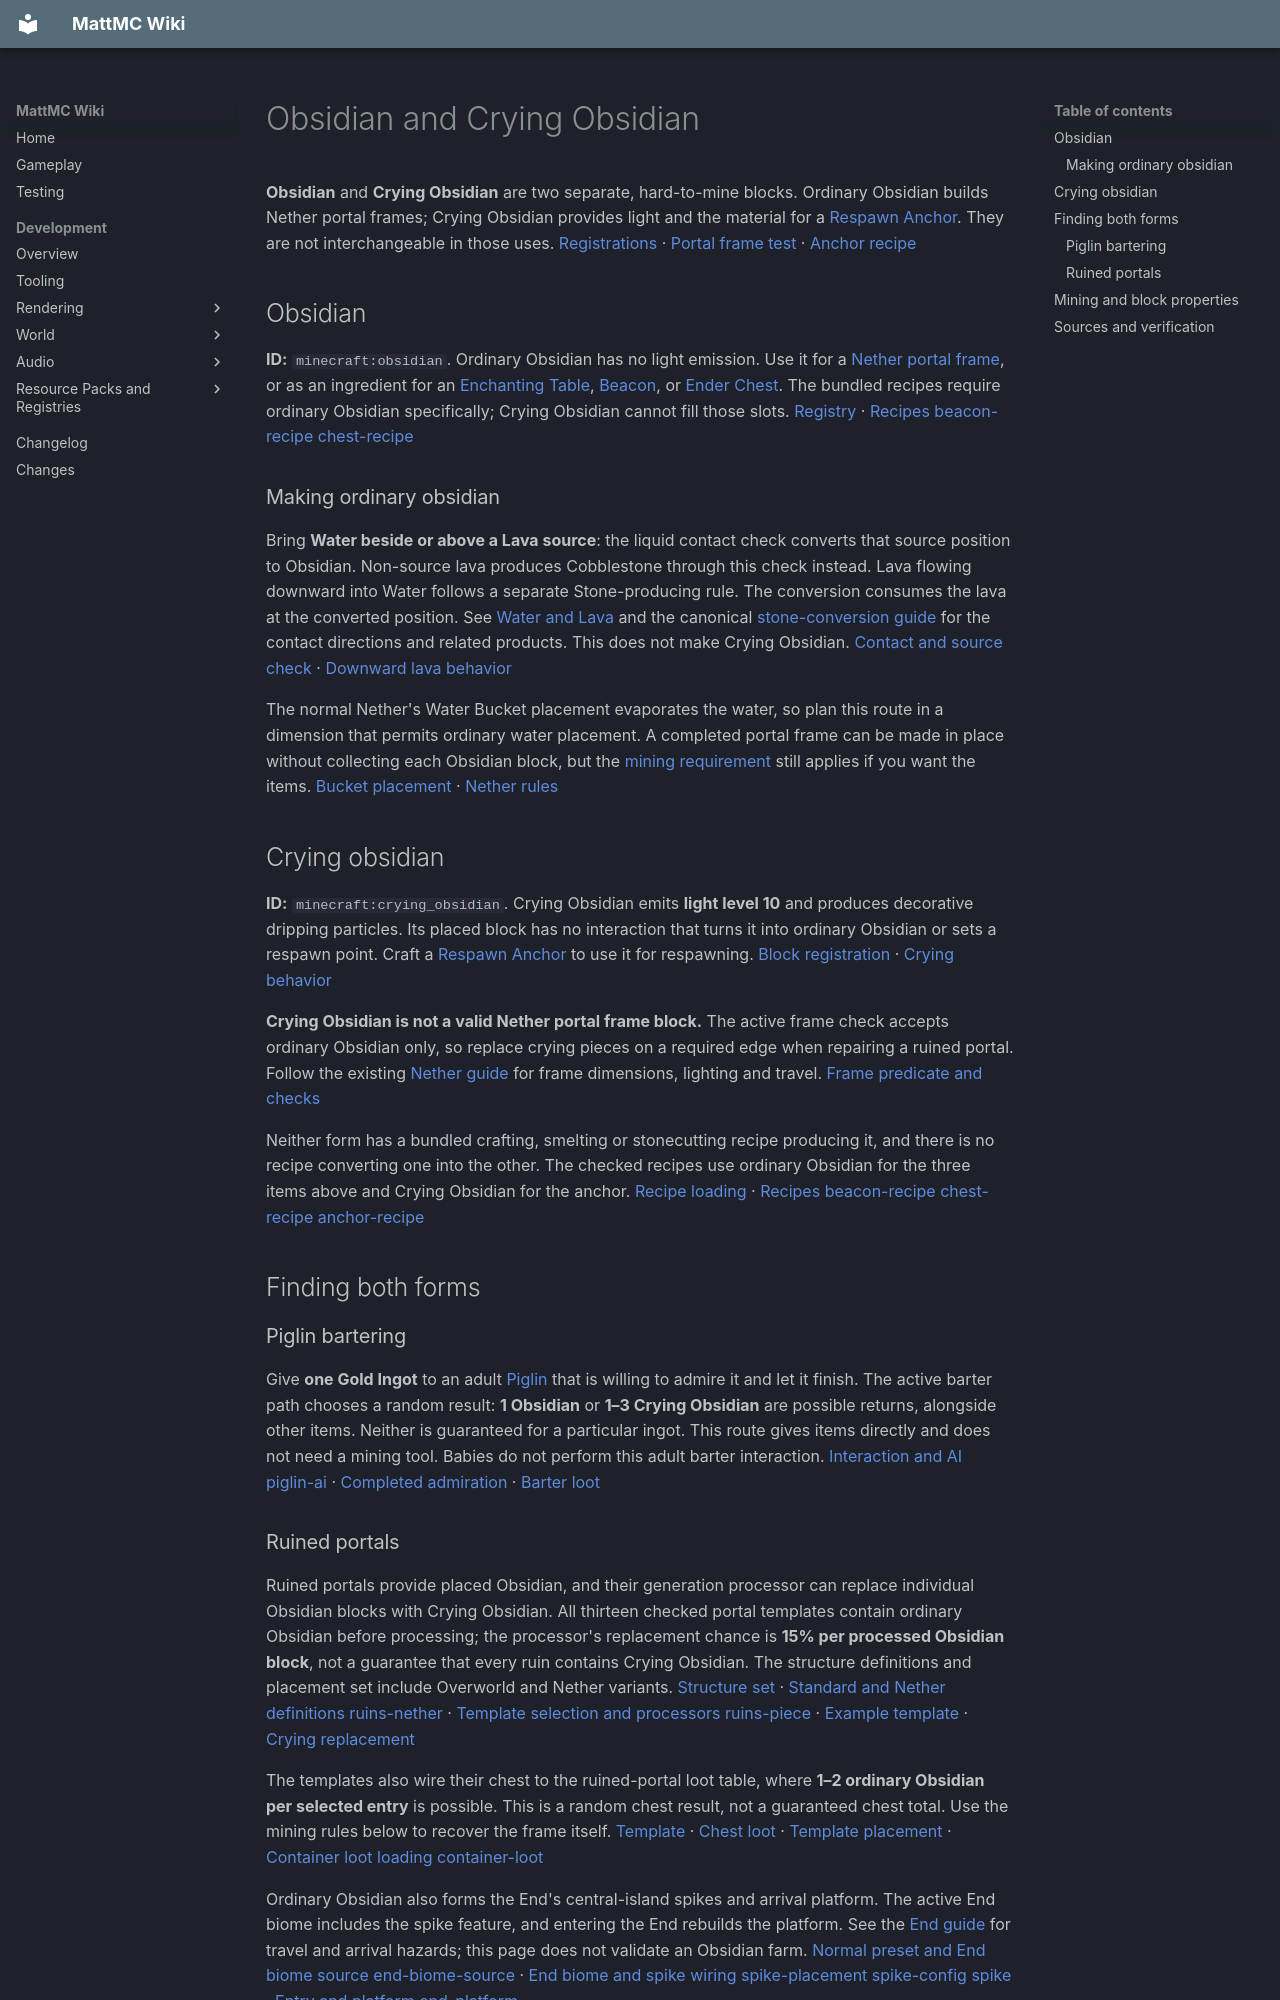

repository: HungLo2020/MattMC · page: gameplay/blocks/Obsidian/index.html · generator: mkdocs

# Obsidian and Crying Obsidian

**Obsidian** and **Crying Obsidian** are two separate, hard-to-mine blocks. Ordinary Obsidian builds Nether portal frames; Crying Obsidian provides light and the material for a [Respawn Anchor](RespawnAnchor.md). They are not interchangeable in those uses. [Registrations][blocks] · [Portal frame test][portal] · [Anchor recipe][anchor-recipe]

## Obsidian

**ID:** `minecraft:obsidian`. Ordinary Obsidian has no light emission. Use it for a [Nether portal frame](../dimensions/Nether.md#building-and-using-a-portal), or as an ingredient for an [Enchanting Table](EnchantingTable.md), [Beacon](Beacon.md), or [Ender Chest](../items/EnderChest.md). The bundled recipes require ordinary Obsidian specifically; Crying Obsidian cannot fill those slots. [Registry][blocks] · [Recipes][enchanting-recipe] [beacon-recipe][] [chest-recipe][]

### Making ordinary obsidian

Bring **Water beside or above a Lava source**: the liquid contact check converts that source position to Obsidian. Non-source lava produces Cobblestone through this check instead. Lava flowing downward into Water follows a separate Stone-producing rule. The conversion consumes the lava at the converted position. See [Water and Lava](WaterAndLava.md#water-lava-and-building-stone) and the canonical [stone-conversion guide](Stone.md#water-and-lava) for the contact directions and related products. This does not make Crying Obsidian. [Contact and source check][liquid] · [Downward lava behavior][lava]

The normal Nether's Water Bucket placement evaporates the water, so plan this route in a dimension that permits ordinary water placement. A completed portal frame can be made in place without collecting each Obsidian block, but the [mining requirement](#mining-and-block-properties) still applies if you want the items. [Bucket placement][bucket] · [Nether rules][nether-type]

## Crying obsidian

**ID:** `minecraft:crying_obsidian`. Crying Obsidian emits **light level 10** and produces decorative dripping particles. Its placed block has no interaction that turns it into ordinary Obsidian or sets a respawn point. Craft a [Respawn Anchor](RespawnAnchor.md#crafting-and-recovering-an-anchor) to use it for respawning. [Block registration][blocks] · [Crying behavior][crying]

**Crying Obsidian is not a valid Nether portal frame block.** The active frame check accepts ordinary Obsidian only, so replace crying pieces on a required edge when repairing a ruined portal. Follow the existing [Nether guide](../dimensions/Nether.md#building-and-using-a-portal) for frame dimensions, lighting and travel. [Frame predicate and checks][portal]

Neither form has a bundled crafting, smelting or stonecutting recipe producing it, and there is no recipe converting one into the other. The checked recipes use ordinary Obsidian for the three items above and Crying Obsidian for the anchor. [Recipe loading][recipes] · [Recipes][enchanting-recipe] [beacon-recipe][] [chest-recipe][] [anchor-recipe]

## Finding both forms

### Piglin bartering

Give **one Gold Ingot** to an adult [Piglin](../mobs/Piglin.md) that is willing to admire it and let it finish. The active barter path chooses a random result: **1 Obsidian** or **1–3 Crying Obsidian** are possible returns, alongside other items. Neither is guaranteed for a particular ingot. This route gives items directly and does not need a mining tool. Babies do not perform this adult barter interaction. [Interaction and AI][piglin] [piglin-ai] · [Completed admiration][barter-finish] · [Barter loot][barter-loot]

### Ruined portals

Ruined portals provide placed Obsidian, and their generation processor can replace individual Obsidian blocks with Crying Obsidian. All thirteen checked portal templates contain ordinary Obsidian before processing; the processor's replacement chance is **15% per processed Obsidian block**, not a guarantee that every ruin contains Crying Obsidian. The structure definitions and placement set include Overworld and Nether variants. [Structure set][ruins-set] · [Standard and Nether definitions][ruins-standard] [ruins-nether] · [Template selection and processors][ruins-structure] [ruins-piece] · [Example template][ruins-template] · [Crying replacement][aging]

The templates also wire their chest to the ruined-portal loot table, where **1–2 ordinary Obsidian per selected entry** is possible. This is a random chest result, not a guaranteed chest total. Use the mining rules below to recover the frame itself. [Template][ruins-template] · [Chest loot][ruins-loot] · [Template placement][template] · [Container loot loading][container] [container-loot]

Ordinary Obsidian also forms the End's central-island spikes and arrival platform. The active End biome includes the spike feature, and entering the End rebuilds the platform. See the [End guide](../dimensions/End.md) for travel and arrival hazards; this page does not validate an Obsidian farm. [Normal preset and End biome source][normal] [end-biome-source] · [End biome and spike wiring][end-biome] [spike-placement][] [spike-config][] [spike] · [Entry and platform][end-portal] [end-platform]

## Mining and block properties

Use an **unbroken Diamond or Netherite Pickaxe** to collect either form in ordinary Survival mining. Both blocks require a correct tool, are pickaxe-mineable, and are in the diamond-tier requirement tag. A hand, Iron Pickaxe or lower-tier ordinary pickaxe does not produce the block drop. [Block properties][blocks] · [Tool tags and material rules][pickaxe] [diamond-tier][] [iron-denials][] [diamond-denials][] [netherite-denials][] [tool-material] · [Unbroken-tool and harvesting checks][stack] [player-tool][] [break-dispatch][]

Each drops **one matching block**. Silk Touch is unnecessary and Fortune does not increase the result. The explosion-survival condition is separate from the correct-tool check. [Ordinary loot][obsidian-loot] · [Crying loot][crying-loot]

| Block | Hardness | Blast resistance | Light |
| --- | ---: | ---: | ---: |
| Obsidian | 50 | 1,200 | 0 |
| Crying Obsidian | 50 | 1,200 | 10 |

These are registered properties, not measured breaking times. Pistons cannot push or pull either block. High blast resistance is not a guarantee against every block-destruction mechanic: consult the [Wither guide](../mobs/Wither.md#skull-and-terrain-hazards) before relying on an enclosure. [Properties][blocks] · [Piston exclusions][pistons]
